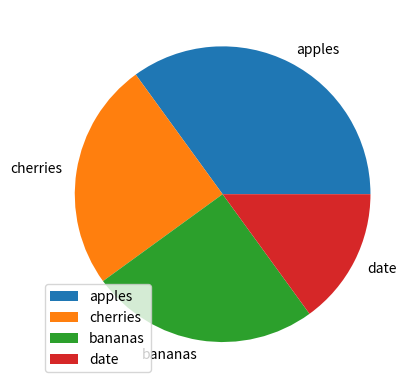

Write the Python code that produced this figure.
#legend
#to add a list of explanation for each wedge,use the legend() function:
#add a legend ?

import matplotlib.pyplot as plt
import numpy as np

y = np.array([35,25,25,15])
mylabels = ["apples","cherries","bananas","date"]

plt.pie(y,labels = mylabels)
plt.legend()
plt.show()